Labelled photos from "Clauliflower-Disease-Classification", an image-classification folder in sourov526/Clauliflower-Disease-Classification. The possible labels are: cauliflower healthy, cauliflower healthy leaf, cauliflower leaf black rot, cauliflower leaf red spot, cauliflower spot rot.

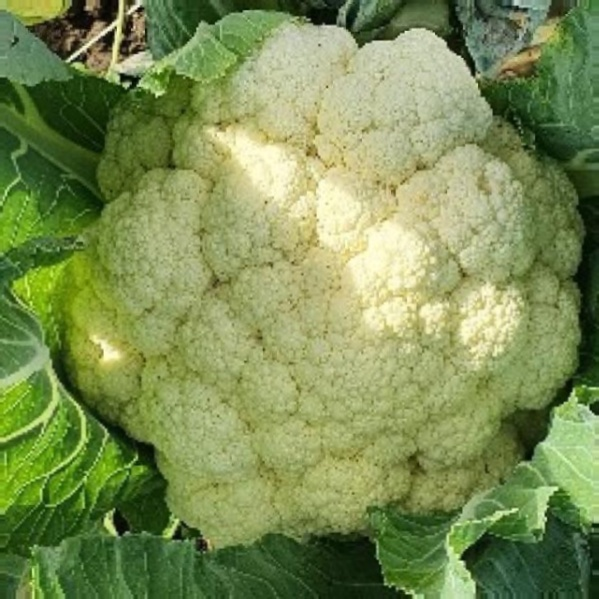
Label: cauliflower healthy

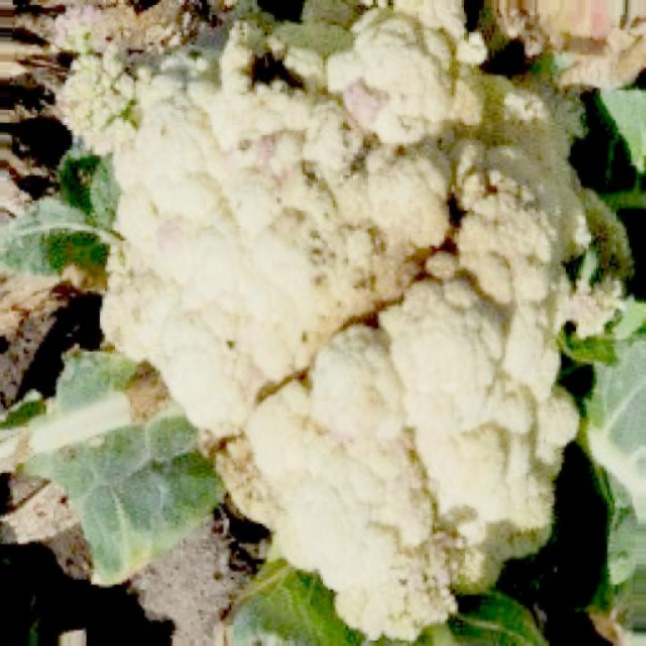
Label: cauliflower spot rot

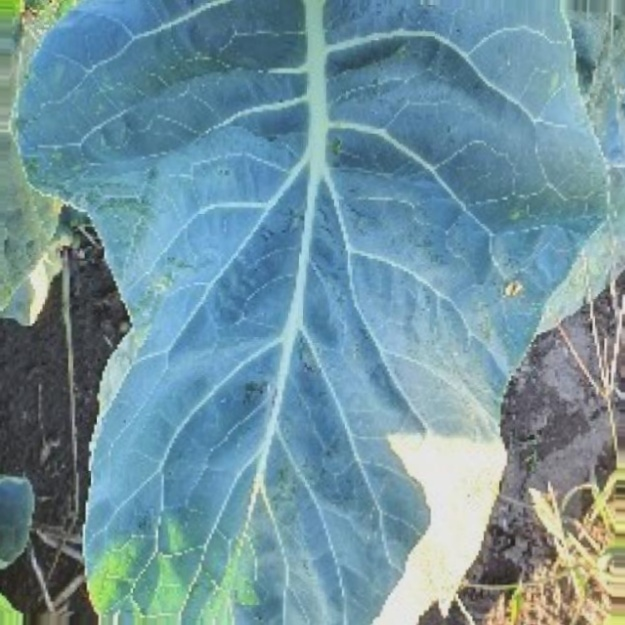
Label: cauliflower healthy leaf

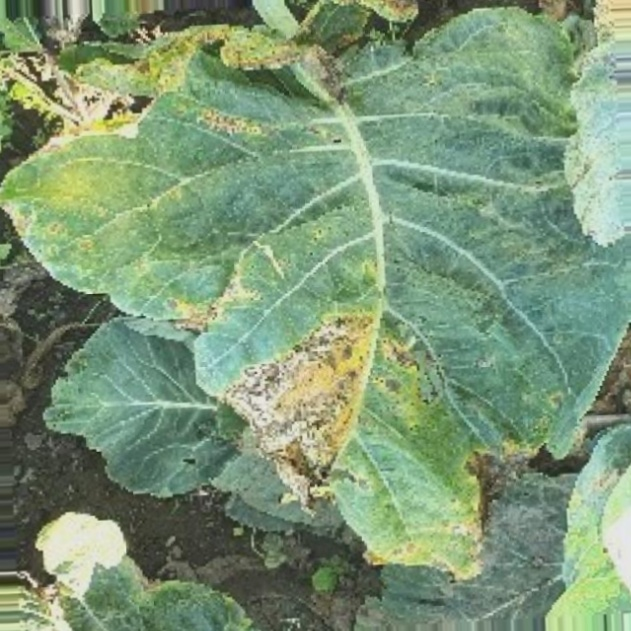
Label: cauliflower leaf red spot

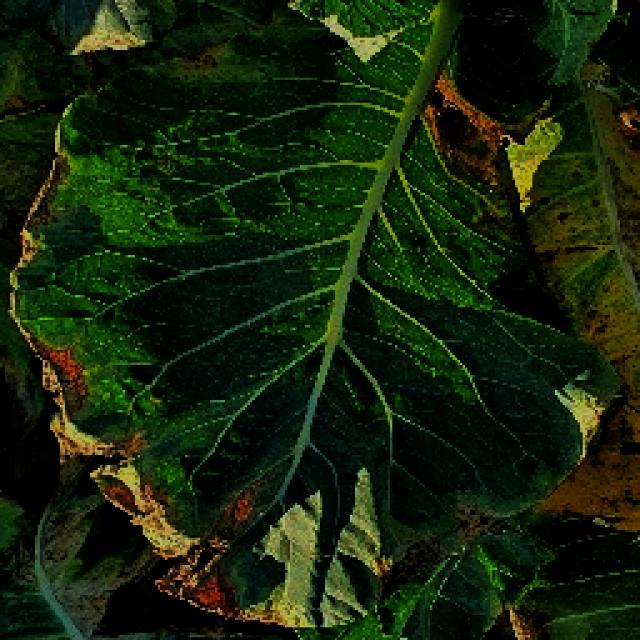
Label: cauliflower leaf black rot

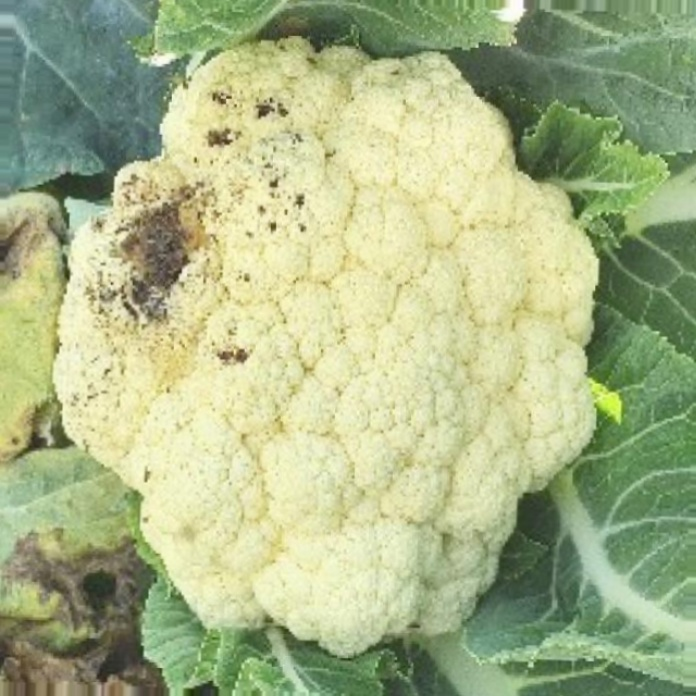
Label: cauliflower spot rot
